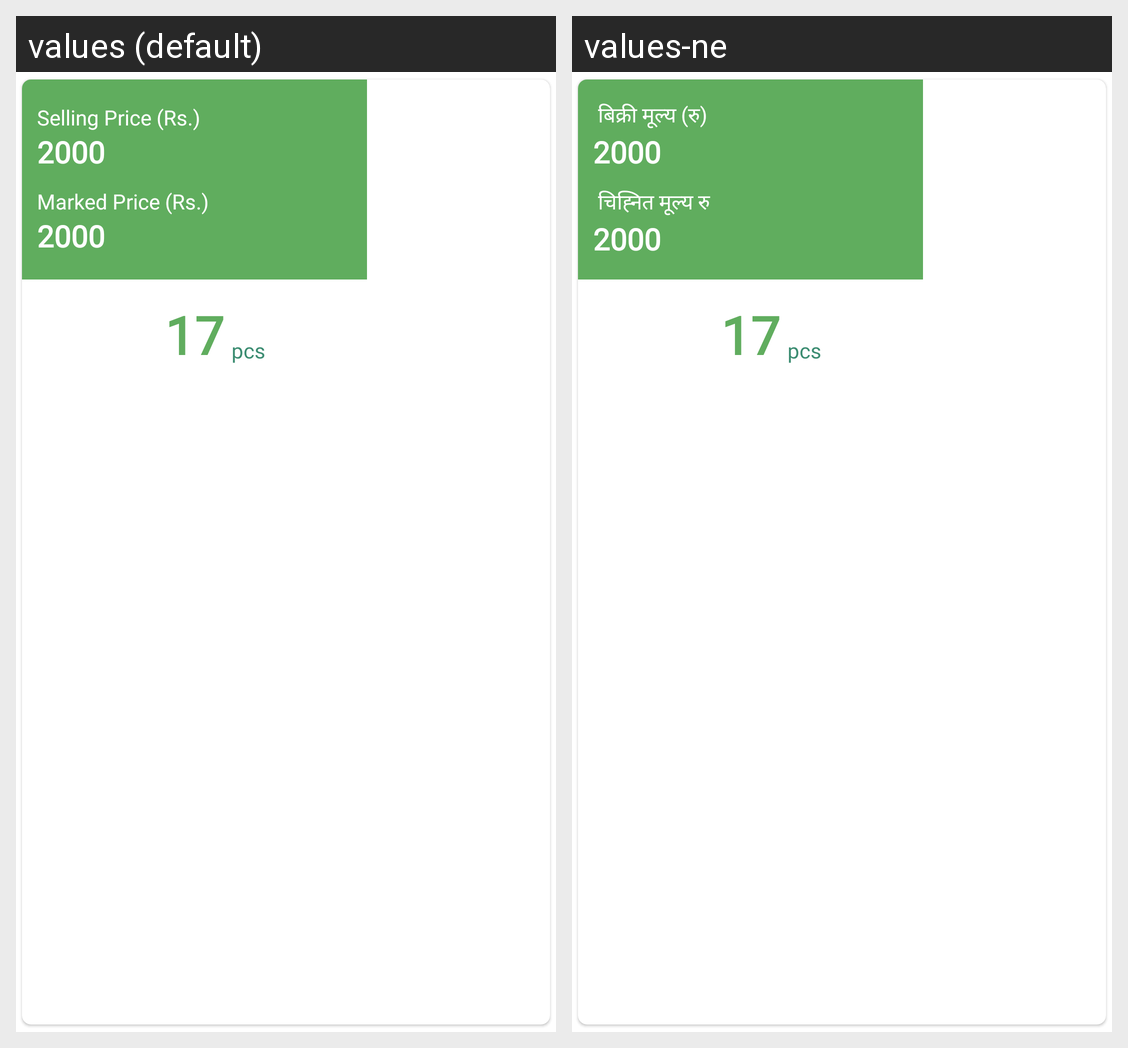

This grid shows one Android layout under two languages. Give, for every string resource on the screen, its name, the default text and each shown locale's text.
Android screen res/layout/available_stock_item.xml rendered under 2 locales, left to right: values (default), values-ne. Device: Nexus 5 (rendered at 1080×1920; each locale shown at half size, 540×960, under a caption strip naming it); theme AppTheme.
Strings drawn on this screen, with the default value and each locale's value (text and hints the layout hard-codes, and strings that could not be matched under every locale, appear in the picture but are not listed):

selling_price_rs
  values: Selling Price (Rs.)
  values-ne:  बिक्री मूल्य (रु)

marked_price_rs
  values: Marked Price (Rs.)
  values-ne:  चिह्नित मूल्य रु
